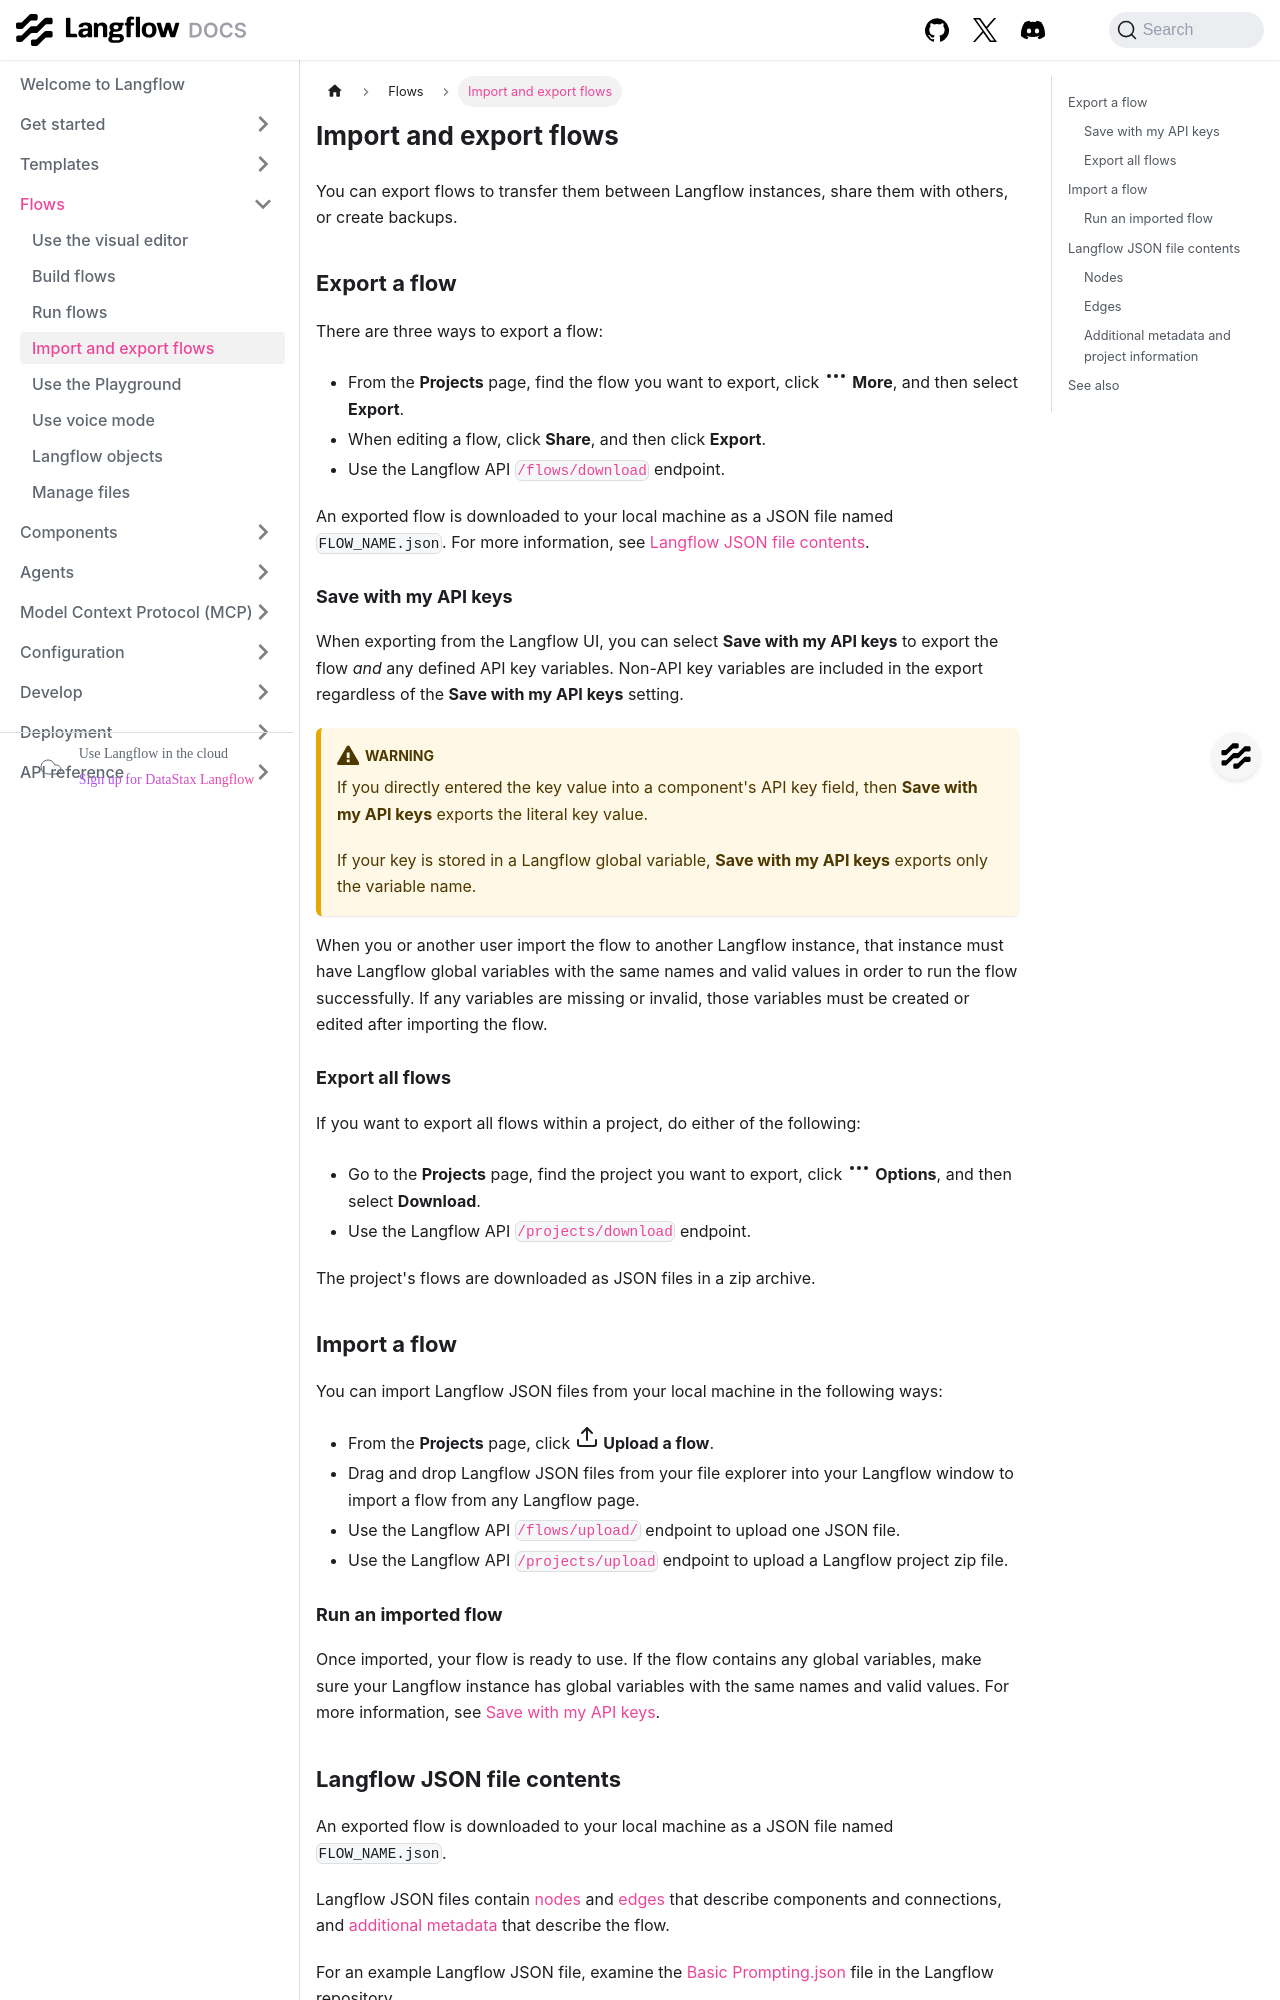

repository: DarkHawk727/langflow · page: concepts-flows-import.html · generator: docusaurus

---
title: Import and export flows
slug: /concepts-flows-import
---

import Icon from "@site/src/components/icon";

You can export flows to transfer them between Langflow instances, share them with others, or create backups.

## Export a flow

There are three ways to export a flow:

* From the **Projects** page, find the flow you want to export, click <Icon name="Ellipsis" aria-hidden="true" /> **More**, and then select **Export**.
* When editing a flow, click **Share**, and then click **Export**.
* Use the Langflow API [`/flows/download`](/api-flows#export-flows) endpoint.

An exported flow is downloaded to your local machine as a JSON file named `FLOW_NAME.json`.
For more information, see [Langflow JSON file contents](#langflow-json-file-contents).

### Save with my API keys

When exporting from the Langflow UI, you can select **Save with my API keys** to export the flow _and_ any defined API key variables.
Non-API key variables are included in the export regardless of the **Save with my API keys** setting.

:::warning
If you directly entered the key value into a component's API key field, then **Save with my API keys** exports the literal key value.

If your key is stored in a Langflow global variable, **Save with my API keys** exports only the variable name.
:::

When you or another user import the flow to another Langflow instance, that instance must have Langflow global variables with the same names and valid values in order to run the flow successfully.
If any variables are missing or invalid, those variables must be created or edited after importing the flow.

### Export all flows

If you want to export all flows within a project, do either of the following:

* Go to the **Projects** page, find the project you want to export, click <Icon name="Ellipsis" aria-hidden="true" /> **Options**, and then select **Download**.
* Use the Langflow API [`/projects/download`](/api-projects#export-a-project) endpoint.

The project's flows are downloaded as JSON files in a zip archive.

## Import a flow

You can import Langflow JSON files from your local machine in the following ways:

* From the **Projects** page, click <Icon name="Upload" aria-hidden="true"/> **Upload a flow**.
* Drag and drop Langflow JSON files from your file explorer into your Langflow window to import a flow from any Langflow page.
* Use the Langflow API [`/flows/upload/`](/api-flows#import-flows) endpoint to upload one JSON file.
* Use the Langflow API [`/projects/upload`](/api-projects#import-a-project) endpoint to upload a Langflow project zip file.
